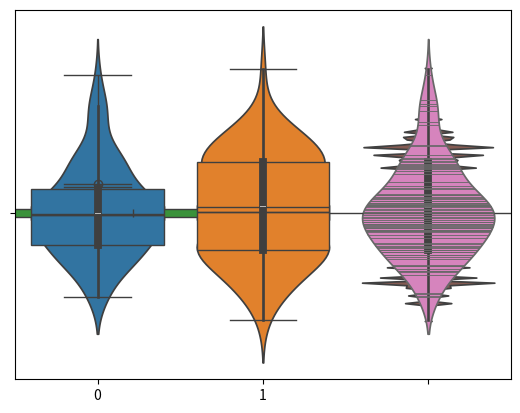

The script that saved this image:
#!/usr/bin/env python
# coding: utf-8

# In[1]:


import numpy as np
from numpy.random import randn
import pandas as pd

from scipy import stats

import matplotlib as mpl
import matplotlib.pyplot as plt
import seaborn as sns

get_ipython().run_line_magic('matplotlib', 'inline')


# In[5]:


data1 = randn(100)
data2 = randn(100)


# In[10]:


sns.boxplot(data=[data1,data2])


# In[11]:


sns.boxplot(data=[data1,data2],whis=np.inf)


# In[18]:


sns.boxplot(data= data1, orient= 'h')


# When a boxplot is not sufficient

# In[19]:


data1 = stats.norm(0,5).rvs(100)
data2 = np.concatenate([stats.gamma(5).rvs(50)-1,-1*stats.gamma(5).rvs(50)])
sns.boxplot(data=[data1,data2],whis=np.inf)


# In[22]:


sns.violinplot(data=[data1,data2])


# In[23]:


sns.violinplot(data=data2,bw=0.01)


# In[24]:


sns.violinplot(data=data1,inner='stick')


# In[ ]:




